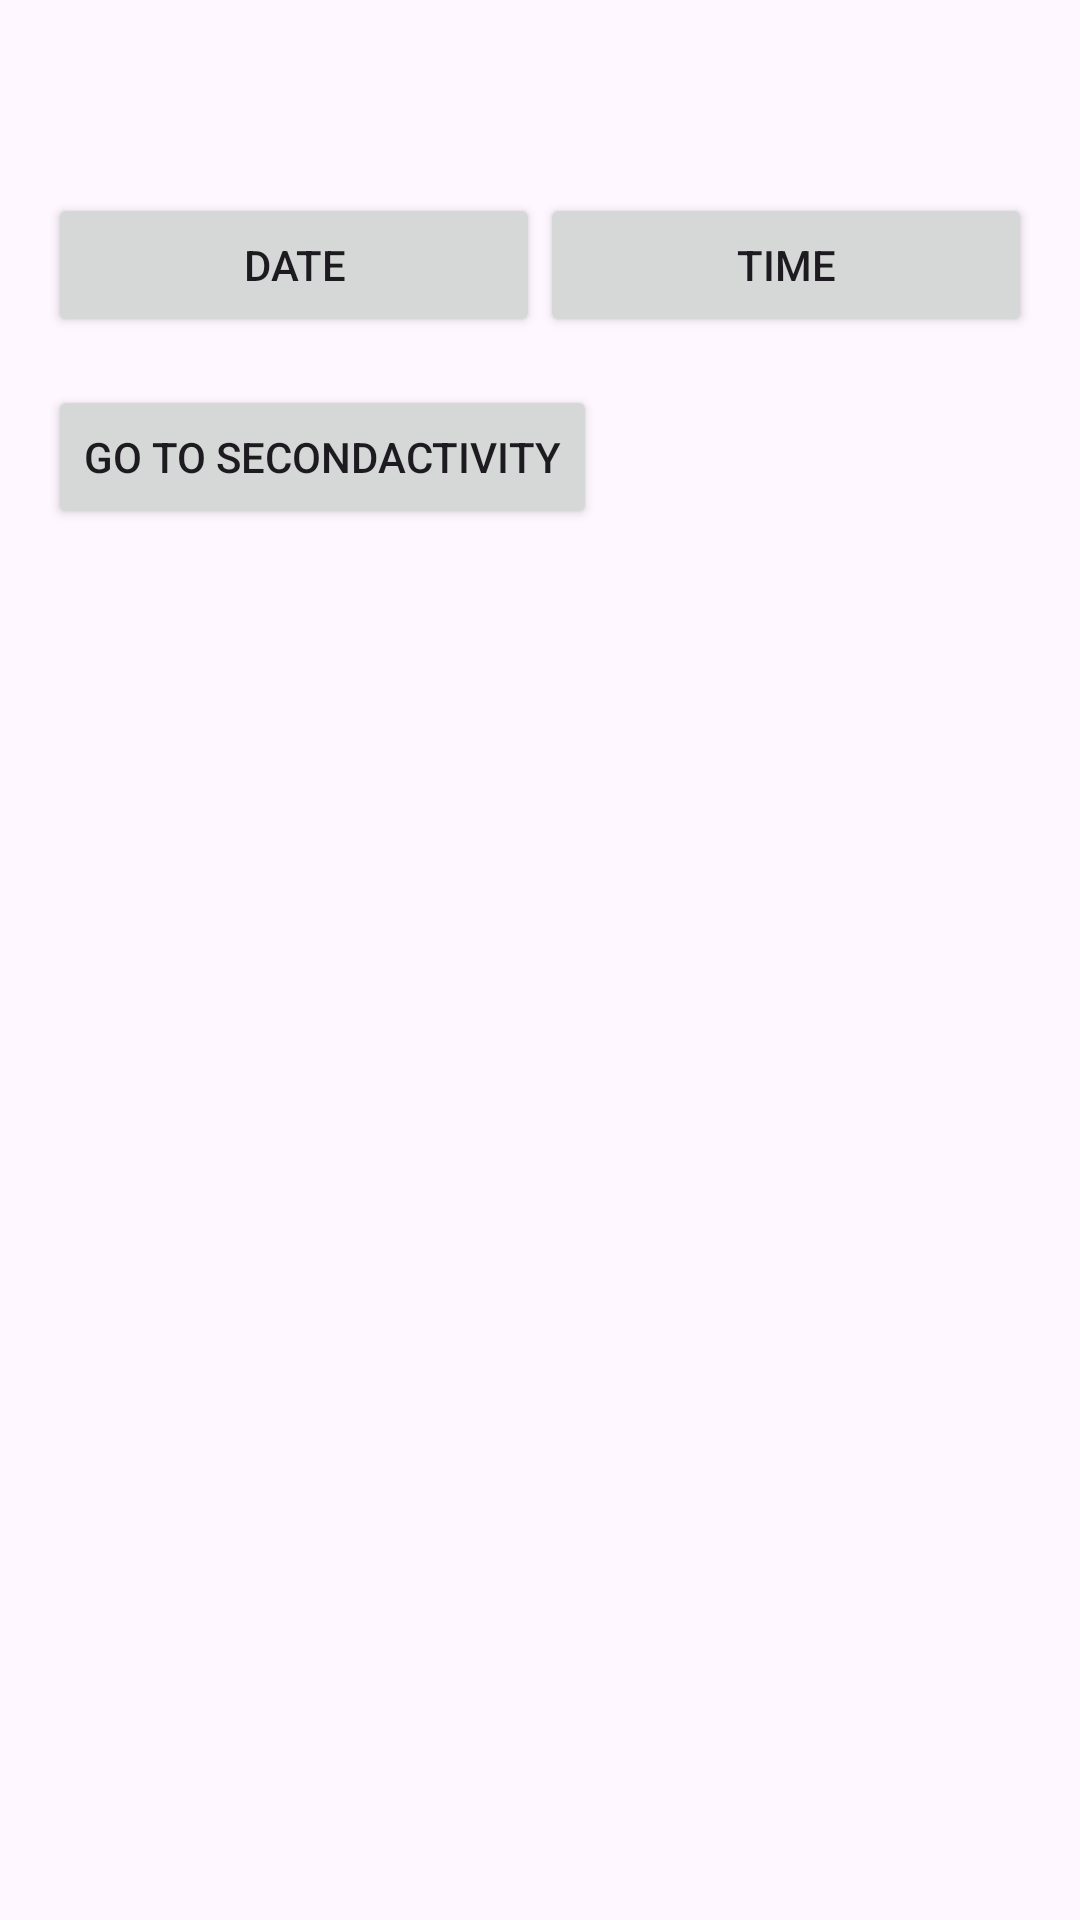

This screen was rendered from an Android layout file. Write that file and the resources it references.
<!-- AndroidManifest.xml: application theme Theme.Dereev_Ilya_Pr19 -->
<!-- res/layout/activity_main.xml -->
<?xml version="1.0" encoding="utf-8"?>
<LinearLayout xmlns:android="http://schemas.android.com/apk/res/android"
    android:orientation="vertical"
    android:layout_width="match_parent"
    android:layout_height="match_parent"
    android:padding="16dp">
    <TextView
        android:id="@+id/date_time_display"
        android:layout_width="match_parent"
        android:layout_height="wrap_content"
        android:textSize="24sp"
        android:gravity="center"/>

    <LinearLayout
        android:layout_width="match_parent"
        android:layout_height="wrap_content"
        android:orientation="horizontal"
        android:layout_marginTop="16dp">

        <Button
            android:id="@+id/date_button"
            android:layout_width="0dp"
            android:layout_height="wrap_content"
            android:layout_weight="1"
            android:text="Date"/>

        <Button
            android:id="@+id/time_button"
            android:layout_width="0dp"
            android:layout_height="wrap_content"
            android:layout_weight="1"
            android:text="Time"/>

    </LinearLayout>

    <Button
        android:id="@+id/button"
        android:layout_width="wrap_content"
        android:layout_height="wrap_content"
        android:layout_marginTop="16dp"
        android:text="Go to SecondActivity" />


</LinearLayout>
    
    
    
    

    
    
    
    
    
    

    
    
    
    
    
    
    
    

    
    
    
    
    
    
    
    

    
<!-- resources referenced by this layout -->
<resources>
  <style name="Theme.Dereev_Ilya_Pr19" parent="Base.Theme.Dereev_Ilya_Pr19" />
  <style name="Base.Theme.Dereev_Ilya_Pr19" parent="Theme.Material3.DayNight.NoActionBar">
          
          
      </style>
</resources>
